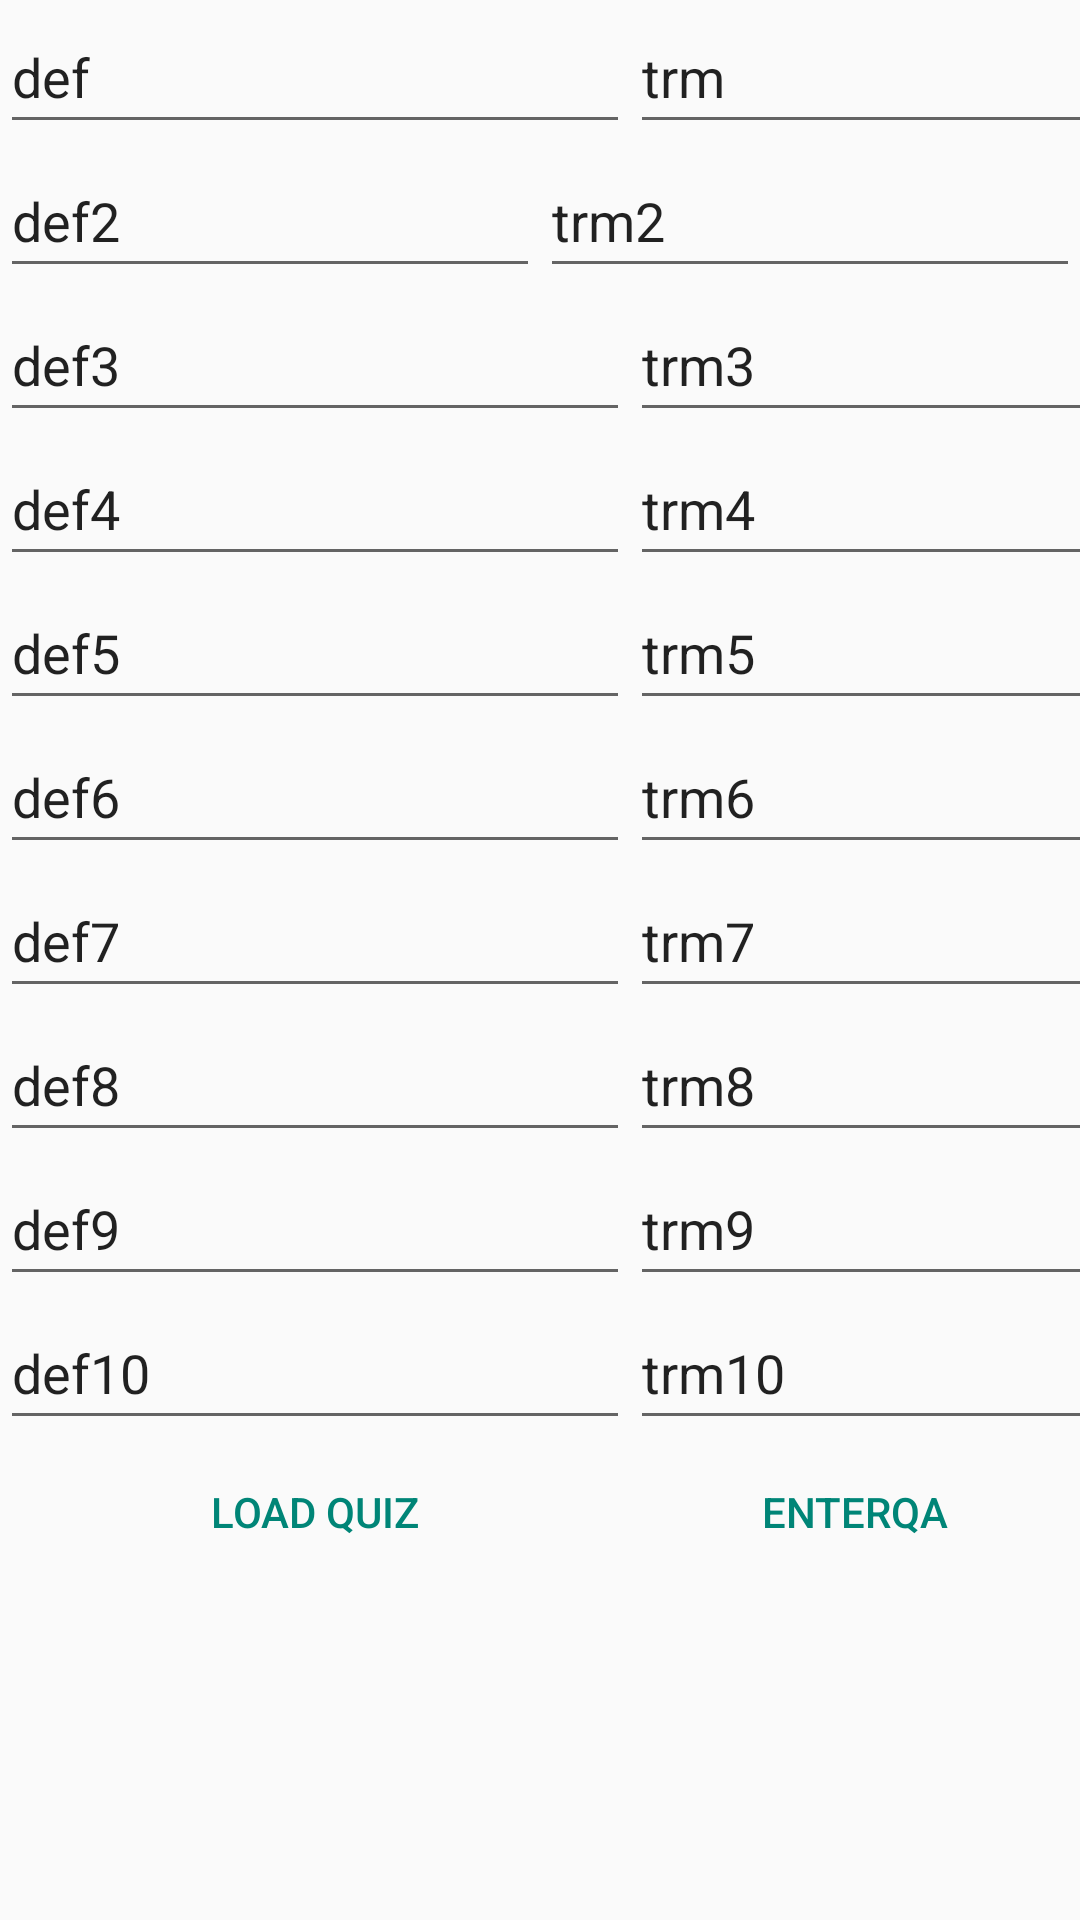

Android layout source for this screen:
<!-- AndroidManifest.xml: application theme Theme.QuizGenerator -->
<!-- res/layout/activity_new_quiz.xml -->
<?xml version="1.0" encoding="utf-8"?>
<androidx.constraintlayout.widget.ConstraintLayout xmlns:android="http://schemas.android.com/apk/res/android"
    xmlns:app="http://schemas.android.com/apk/res-auto"
    xmlns:tools="http://schemas.android.com/tools"
    android:layout_width="match_parent"
    android:layout_height="match_parent"

    tools:context=".NewQuiz">


    <TableLayout
        android:layout_width="match_parent"
        android:layout_height="match_parent"
        app:layout_constraintBottom_toBottomOf="parent"
        app:layout_constraintEnd_toEndOf="parent"
        app:layout_constraintStart_toStartOf="parent"
        app:layout_constraintTop_toTopOf="parent">

        <TableRow
            android:id="@+id/r1"
            android:layout_width="match_parent"
            android:layout_height="match_parent">

            <EditText

                android:id="@+id/def"
                android:layout_width="wrap_content"
                android:layout_height="wrap_content"
                android:ems="10"
                android:inputType="textPersonName"
                android:minHeight="48dp"
                android:text="@string/def1"
                android:importantForAutofill="no"
                tools:ignore="LabelFor" />

            <EditText

                android:id="@+id/trm"
                android:layout_width="wrap_content"
                android:layout_height="wrap_content"
                android:ems="10"
                android:inputType="textPersonName"
                android:minHeight="48dp"
                android:text="@string/trm1"
                android:importantForAutofill="no"
                tools:ignore="LabelFor" />

        </TableRow>

        <TableRow
            android:id="@+id/r2"
            android:layout_width="match_parent"
            android:layout_height="match_parent">

            <EditText

                android:id="@+id/def2"
                android:layout_width="wrap_content"
                android:layout_height="wrap_content"
                android:layout_weight="1"
                android:ems="10"
                android:inputType="textPersonName"
                android:minHeight="48dp"
                android:text="@string/def2"
                android:importantForAutofill="no"
                tools:ignore="LabelFor" />

            <EditText

                android:id="@+id/trm2"
                android:layout_width="wrap_content"
                android:layout_height="wrap_content"
                android:layout_weight="1"
                android:ems="10"
                android:inputType="textPersonName"
                android:minHeight="48dp"
                android:text="@string/trm2"
                android:importantForAutofill="no"
                tools:ignore="LabelFor" />
        </TableRow>

        <TableRow
            android:id="@+id/r3"
            android:layout_width="match_parent"
            android:layout_height="match_parent">

            <EditText

                android:id="@+id/def3"
                android:layout_width="wrap_content"
                android:layout_height="wrap_content"
                android:ems="10"
                android:inputType="textPersonName"
                android:minHeight="48dp"
                android:text="@string/def3"
                android:importantForAutofill="no"
                tools:ignore="LabelFor" />

            <EditText

                android:id="@+id/trm3"
                android:layout_width="wrap_content"
                android:layout_height="wrap_content"
                android:ems="10"
                android:inputType="textPersonName"
                android:minHeight="48dp"
                android:text="@string/trm3"
                android:importantForAutofill="no"
                tools:ignore="LabelFor" />
        </TableRow>

        <TableRow
            android:id="@+id/r4"
            android:layout_width="match_parent"
            android:layout_height="match_parent">

            <EditText

                android:id="@+id/def4"
                android:layout_width="wrap_content"
                android:layout_height="wrap_content"
                android:ems="10"
                android:inputType="textPersonName"
                android:minHeight="48dp"

                android:text="@string/def4"
                android:importantForAutofill="no"
                tools:ignore="LabelFor" />

            <EditText

                android:id="@+id/trm4"
                android:layout_width="wrap_content"
                android:layout_height="wrap_content"
                android:ems="10"
                android:inputType="textPersonName"
                android:minHeight="48dp"
                android:text="@string/trm4"
                android:importantForAutofill="no"
                tools:ignore="LabelFor" />
        </TableRow>

        <TableRow
            android:id="@+id/r5"
            android:layout_width="match_parent"
            android:layout_height="match_parent">

            <EditText

                android:id="@+id/def5"
                android:layout_width="wrap_content"
                android:layout_height="wrap_content"
                android:ems="10"
                android:inputType="textPersonName"
                android:minHeight="48dp"
                android:text="@string/def5"
                android:importantForAutofill="no"
                tools:ignore="LabelFor" />

            <EditText

                android:id="@+id/trm5"
                android:layout_width="wrap_content"
                android:layout_height="wrap_content"
                android:ems="10"
                android:inputType="textPersonName"
                android:minHeight="48dp"
                android:text="@string/trm5"
                android:importantForAutofill="no"
                tools:ignore="LabelFor" />
        </TableRow>

        <TableRow
            android:id="@+id/r6"
            android:layout_width="match_parent"
            android:layout_height="match_parent">

            <EditText

                android:id="@+id/def6"
                android:layout_width="wrap_content"
                android:layout_height="wrap_content"
                android:ems="10"
                android:inputType="textPersonName"
                android:minHeight="48dp"
                android:text="@string/def6"
                android:importantForAutofill="no"
                tools:ignore="LabelFor" />

            <EditText

                android:id="@+id/trm6"
                android:layout_width="wrap_content"
                android:layout_height="wrap_content"
                android:ems="10"
                android:inputType="textPersonName"
                android:minHeight="48dp"
                android:text="@string/trm6"
                android:importantForAutofill="no"
                tools:ignore="LabelFor" />
        </TableRow>

        <TableRow
            android:id="@+id/r7"
            android:layout_width="match_parent"
            android:layout_height="match_parent">

            <EditText

                android:id="@+id/def7"
                android:layout_width="wrap_content"
                android:layout_height="wrap_content"
                android:ems="10"
                android:inputType="textPersonName"
                android:minHeight="48dp"
                android:text="@string/def7"
                android:importantForAutofill="no"
                tools:ignore="LabelFor" />

            <EditText

                android:id="@+id/trm7"
                android:layout_width="wrap_content"
                android:layout_height="wrap_content"
                android:ems="10"
                android:inputType="textPersonName"
                android:minHeight="48dp"
                android:text="@string/trm7"
                android:importantForAutofill="no"
                tools:ignore="LabelFor" />
        </TableRow>

        <TableRow
            android:id="@+id/r8"
            android:layout_width="match_parent"
            android:layout_height="match_parent">

            <EditText

                android:id="@+id/def8"
                android:layout_width="wrap_content"
                android:layout_height="wrap_content"
                android:ems="10"
                android:inputType="textPersonName"
                android:minHeight="48dp"
                android:text="@string/def8"
                android:importantForAutofill="no"
                tools:ignore="LabelFor" />

            <EditText

                android:id="@+id/trm8"
                android:layout_width="wrap_content"
                android:layout_height="wrap_content"
                android:ems="10"
                android:inputType="textPersonName"
                android:minHeight="48dp"
                android:text="@string/trm8"
                android:importantForAutofill="no"
                tools:ignore="LabelFor" />
        </TableRow>

        <TableRow
            android:id="@+id/r9"
            android:layout_width="match_parent"
            android:layout_height="match_parent">

            <EditText

                android:id="@+id/def9"
                android:layout_width="wrap_content"
                android:layout_height="wrap_content"
                android:ems="10"
                android:inputType="textPersonName"
                android:minHeight="48dp"
                android:text="@string/def9"
                android:importantForAutofill="no"
                tools:ignore="LabelFor" />

            <EditText

                android:id="@+id/trm9"
                android:layout_width="wrap_content"
                android:layout_height="wrap_content"
                android:ems="10"
                android:inputType="textPersonName"
                android:minHeight="48dp"
                android:text="@string/trm9"
                android:importantForAutofill="no"
                tools:ignore="LabelFor" />
        </TableRow>

        <TableRow
            android:id="@+id/r10"
            android:layout_width="match_parent"
            android:layout_height="match_parent">

            <EditText

                android:id="@+id/def10"
                android:layout_width="wrap_content"
                android:layout_height="wrap_content"
                android:ems="10"
                android:inputType="textPersonName"
                android:minHeight="48dp"
                android:text="@string/def10"
                android:importantForAutofill="no"
                tools:ignore="LabelFor" />

            <EditText
                android:id="@+id/trm10"
                android:layout_width="wrap_content"
                android:layout_height="wrap_content"
                android:ems="10"
                android:inputType="textPersonName"
                android:minHeight="48dp"
                android:text="@string/trm10"
                android:importantForAutofill="no"
                tools:ignore="LabelFor" />
        </TableRow>

        <TableRow
            android:layout_width="match_parent"
            android:layout_height="match_parent">

            <Button
                android:id="@+id/loadquiz"
                android:layout_width="wrap_content"
                android:layout_height="wrap_content"
                android:text="@string/loadQuiz"
                style="?android:attr/buttonBarButtonStyle" />

            <Button
                android:id="@+id/enter"
                android:layout_width="wrap_content"
                android:layout_height="wrap_content"
                android:layout_weight="1"
                android:text="@string/enterButton"
                style="?android:attr/buttonBarButtonStyle" />
        </TableRow>
    </TableLayout>
</androidx.constraintlayout.widget.ConstraintLayout>
<!-- resources referenced by this layout -->
<resources>
  <string name="def1">def</string>
  <string name="def10">def10</string>
  <string name="def2">def2</string>
  <string name="def3">def3</string>
  <string name="def4">def4</string>
  <string name="def5">def5</string>
  <string name="def6">def6</string>
  <string name="def7">def7</string>
  <string name="def8">def8</string>
  <string name="def9">def9</string>
  <string name="enterButton">enterQA</string>
  <string name="loadQuiz">load quiz</string>
  <string name="trm1">trm</string>
  <string name="trm10">trm10</string>
  <string name="trm2">trm2</string>
  <string name="trm3">trm3</string>
  <string name="trm4">trm4</string>
  <string name="trm5">trm5</string>
  <string name="trm6">trm6</string>
  <string name="trm7">trm7</string>
  <string name="trm8">trm8</string>
  <string name="trm9">trm9</string>
  <style name="Theme.QuizGenerator" parent="Theme.AppCompat.Light.DarkActionBar">
          
          <item name="colorPrimary">@color/purple_500</item>
          <item name="colorPrimaryVariant">@color/purple_700</item>
          <item name="colorOnPrimary">@color/white</item>
          
          <item name="colorSecondary">@color/teal_200</item>
          <item name="colorSecondaryVariant">@color/teal_700</item>
          <item name="colorOnSecondary">@color/black</item>
          
          <item name="android:statusBarColor">?attr/colorPrimaryVariant</item>
          
      </style>
  <!-- not gathered from this repository: default colours our renderer supplied (Android Studio template values) -->
  <color name="purple_500">#FF6200EE</color>
  <color name="purple_700">#FF3700B3</color>
  <color name="teal_200">#FF03DAC5</color>
  <color name="teal_700">#FF018786</color>
  <color name="black">#FF000000</color>
  <color name="white">#FFFFFFFF</color>
</resources>
